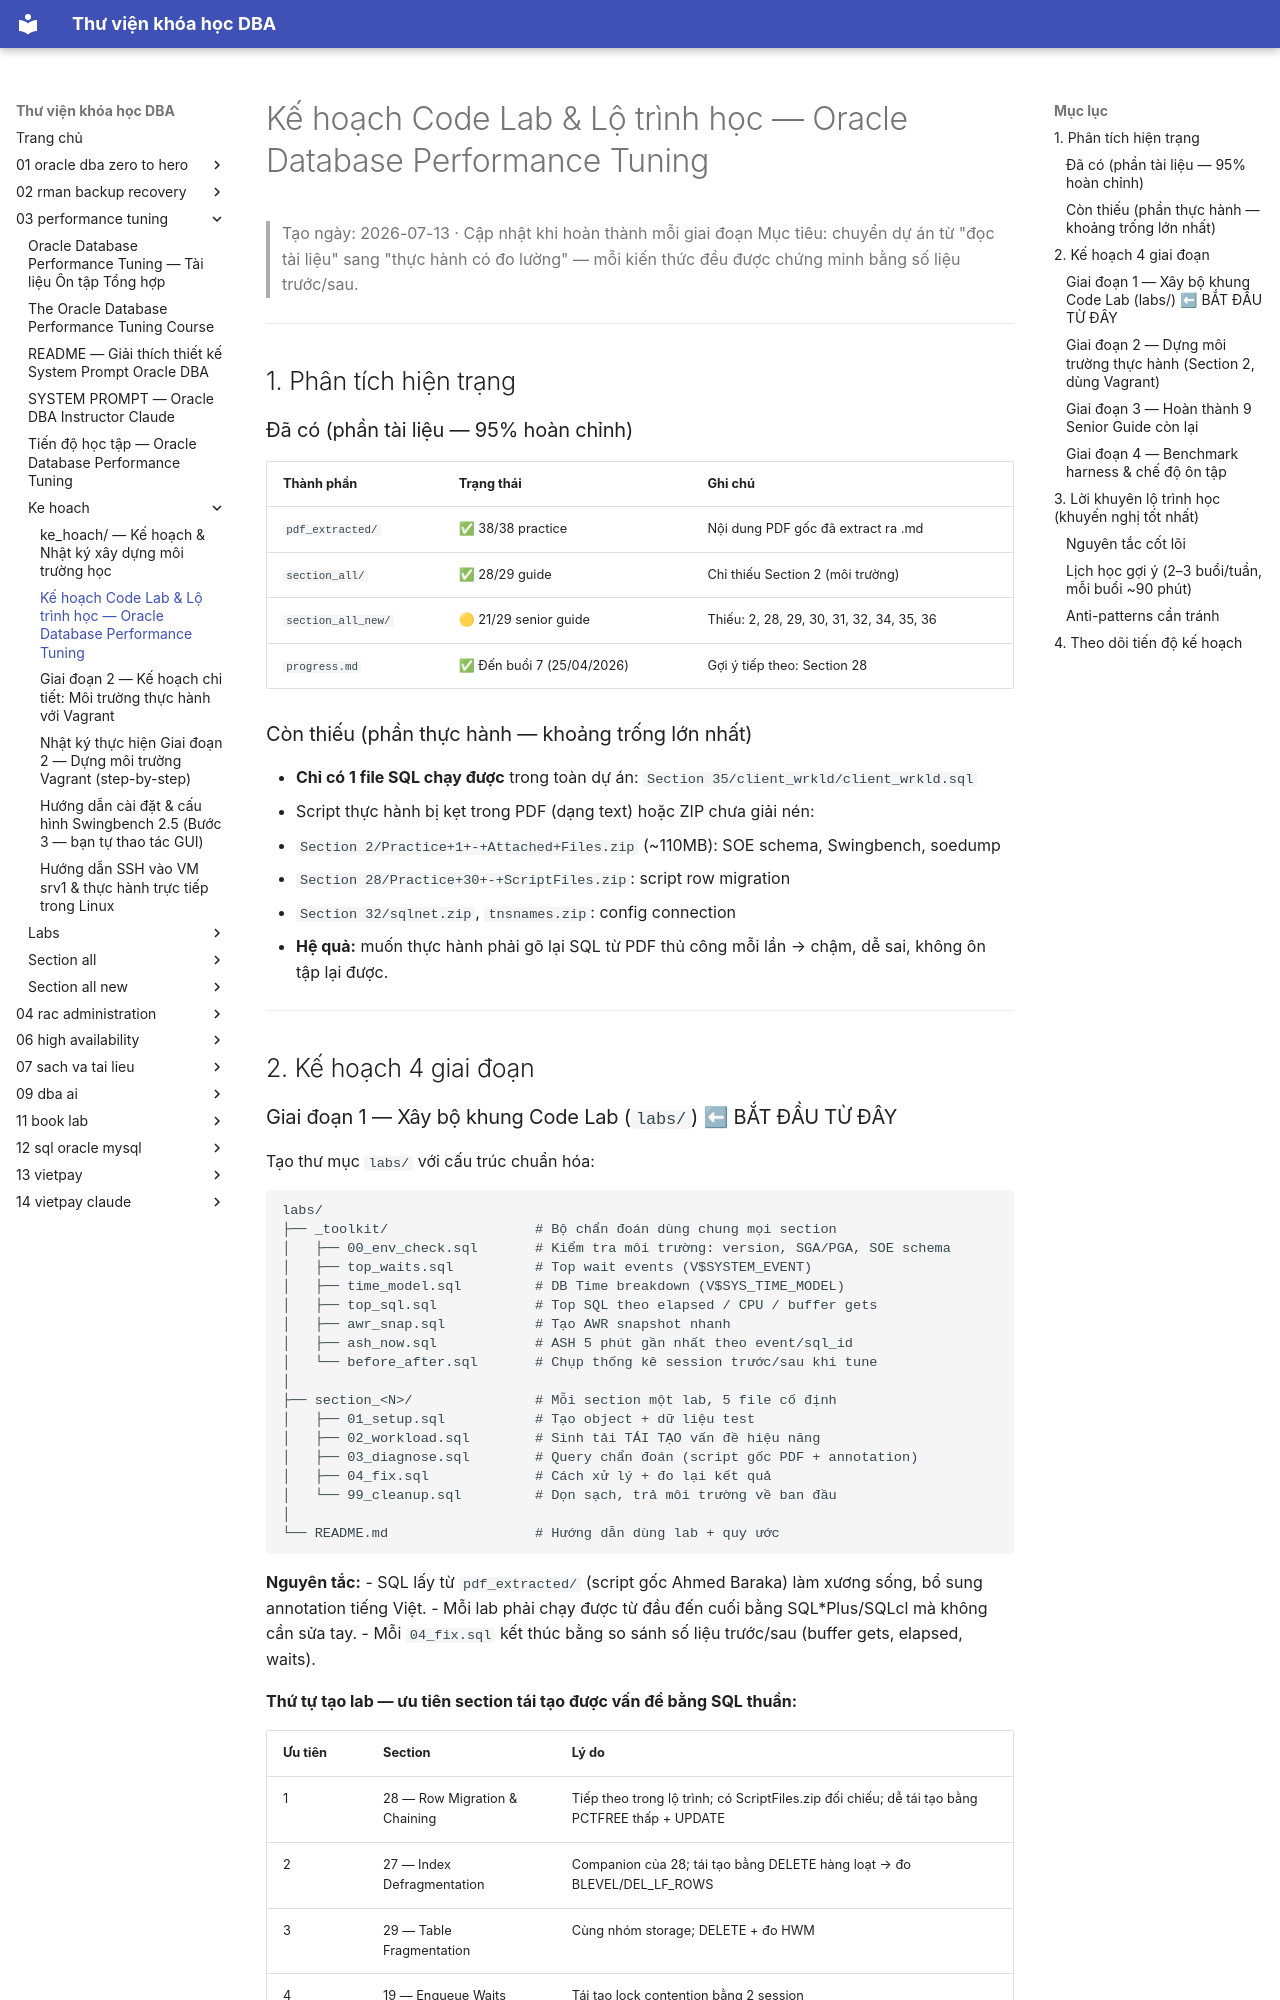

repository: quochuyag/MkDocs_local · page: 03-performance-tuning/ke-hoach/001-learning-plan/index.html · generator: mkdocs

---
title: Kế hoạch Code Lab & Lộ trình học — Oracle Database Performance Tuning
course: 03-performance-tuning
source: The-Oracle-Database-Performance-Tuning-Course/ke_hoach/01_learning_plan.md
---

# Kế hoạch Code Lab & Lộ trình học — Oracle Database Performance Tuning

> Tạo ngày: 2026-07-13 · Cập nhật khi hoàn thành mỗi giai đoạn
> Mục tiêu: chuyển dự án từ "đọc tài liệu" sang "thực hành có đo lường" — mỗi kiến thức đều được chứng minh bằng số liệu trước/sau.

---

## 1. Phân tích hiện trạng

### Đã có (phần tài liệu — 95% hoàn chỉnh)

| Thành phần | Trạng thái | Ghi chú |
|---|---|---|
| `pdf_extracted/` | ✅ 38/38 practice | Nội dung PDF gốc đã extract ra .md |
| `section_all/` | ✅ 28/29 guide | Chỉ thiếu Section 2 (môi trường) |
| `section_all_new/` | 🟡 21/29 senior guide | Thiếu: 2, 28, 29, 30, 31, 32, 34, 35, 36 |
| `progress.md` | ✅ Đến buổi 7 (25/04/2026) | Gợi ý tiếp theo: Section 28 |

### Còn thiếu (phần thực hành — khoảng trống lớn nhất)

- **Chỉ có 1 file SQL chạy được** trong toàn dự án: `Section 35/client_wrkld/client_wrkld.sql`
- Script thực hành bị kẹt trong PDF (dạng text) hoặc ZIP chưa giải nén:
  - `Section 2/Practice+1+-+Attached+Files.zip` (~110MB): SOE schema, Swingbench, soedump
  - `Section 28/Practice+30+-+ScriptFiles.zip`: script row migration
  - `Section 32/sqlnet.zip`, `tnsnames.zip`: config connection
- **Hệ quả:** muốn thực hành phải gõ lại SQL từ PDF thủ công mỗi lần → chậm, dễ sai, không ôn tập lại được.

---

## 2. Kế hoạch 4 giai đoạn
